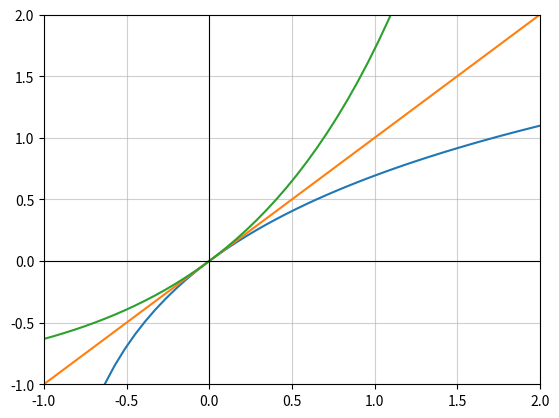

This chart was generated by the following Python code:
import matplotlib.pyplot as plt
import numpy as np

x = np.linspace(-1,2,50)
y1 = np.log(1+x)
y2=x
y3 = np.exp(x)-1

plt.plot(x,y1)
plt.plot(x,y2)
plt.plot(x,y3)

plt.xlim(-1, 2)
plt.ylim(-1, 2)

plt.grid(True, linestyle='-', alpha=0.6)

plt.axhline(0, color='black', linewidth=0.8)
plt.axvline(0, color='black', linewidth=0.8)



plt.show()
